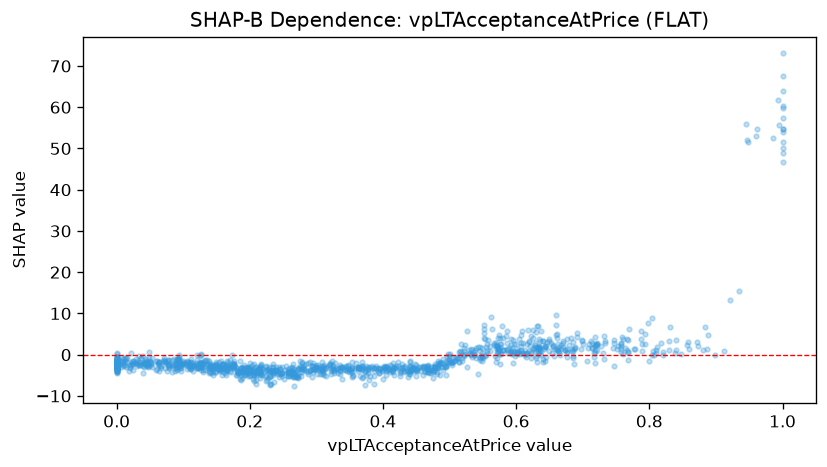

Values plotted in this chart, from the file beside it:
feature_value, shap_value
0.665, 0.6367
0.798, 7.703
0.804, 8.945
0.691, 5.305
0.859, 1.331
0.857, 2.234
0.643, 1.94
0.818, 2.784
0.7, 2.609
0.794, 5.035
0.871, 3.082
0.626, 1.723
0.44, -4.775
0.758, 2.646
0.986, 52.63
0.948, 51.46
0.994, 55.68
1.0, 46.65
1.0, 50.18
0.667, 1.315
0.676, 3.793
0.408, -3.76
0.409, -3.52
0.288, -4.201
0.482, -1.545
0.551, 7.233
0.586, 2.784
0.623, 4.623
0.623, -0.8739
0.63, 1.834
0.63, -0.2075
0.616, 2.485
0.291, -3.684
0.325, -3.472
0.325, -2.461
0.147, -2.965
0.163, -4.562
0.174, -0.1659
0.595, -2.059
0.217, -4.666
0.633, 0.8552
0.628, 2.929
0.634, 1.459
0.308, -3.523
0.0, -3.033
0.029, -1.124
0.0, -3.022
0.063, -1.768
0.335, -4
0.368, -3.601
0.31, -4.525
0.511, -0.898
0.0, -3.259
0.0, -1.518
0.575, 2.682
0.601, 1.339
0.494, -4.966
0.448, -2.379
0.383, -3.224
0.394, -4.486
... 1,248 more rows
